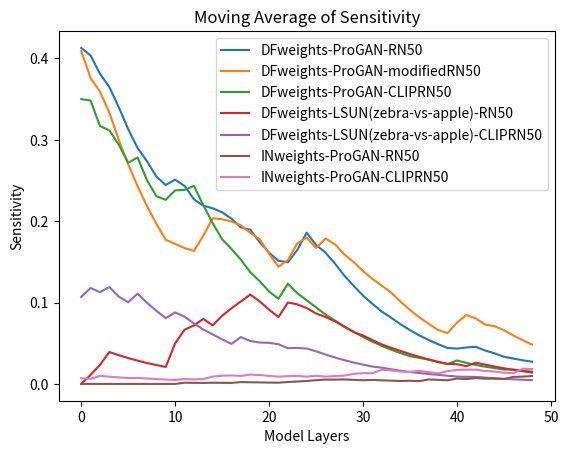

Here is the Python script that generated this plot:
import matplotlib.pyplot as plt
import numpy as np

# Example data lists (fill in your actual data where the ellipses are)
L_a = [
    0.413, 0.320, 0.179, 0.217, 0.118, 0.071, 0.082, 0.127, 0.085, 0.151, 0.310, 0.174, 
    0.079, 0.149, 0.187, 0.167, 0.131, 0.097, 0.163, 0.037, 0.045, 0.062, 0.133, 0.300, 
    0.378, 0.035, 0.077, 0.028, 0.000, 0.006, 0.001, 0.007, 0.003, 0.013, 0.001, 0.002, 
    0.001, 0.002, 0.003, 0.003, 0.036, 0.057, 0.054, 0.000, 0.006, -0.005, 0.012, 0.010, 0.011
]
L_b = [
    0.409, 0.079, 0.208, 0.101, 0.000, 0.000, 0.000, 0.000, 0.000, 0.000, 0.127, 0.121, 
    0.130, 0.352, 0.397, 0.191, 0.175, 0.152, 0.103, 0.106, 0.000, 0.000, 0.228, 0.355, 
    0.246, 0.050, 0.284, 0.110, 0.046, 0.065, 0.040, 0.041, 0.047, 0.034, 0.000, 0.000, 
    0.000, 0.001, 0.000, 0.027, 0.192, 0.169, 0.044, 0.003, 0.054, 0.022, 0.000, 0.002, 0.000
]
L_c = [
    0.350, 0.333, 0.035, 0.263, 0.136, 0.072, 0.337, 0.000, 0.054, 0.185, 
    0.343, 0.243, 0.289, 0.004, 0.000, 0.000, 0.058, 0.034, 0.000, 0.026, 0.000, 0.024, 
    0.289, 0.008, 0.023, 0.017, 0.005, 0.013, 0.000, 0.009, 0.000, 0.000, 0.000, 0.000, 
    0.000, 0.000, 0.013, 0.010, 0.000, 0.003, 0.068, 0.000, 0.000, 0.002, 0.004, 0.001, 0.019, 0.003, 0.006
]
L_d = [
    0.000, 0.112, 0.133, 0.182, 0.000, 0.000, 0.000, 0.000, 0.000, 0.000, 0.311, 0.217, 
    0.120, 0.152, 0.000, 0.190, 0.176, 0.177, 0.186, 0.026, 0.000, 0.000, 0.261, 0.078, 
    0.052, 0.027, 0.042, 0.031, 0.014, 0.000, 0.022, 0.004, 0.000, 0.007, 0.005, 0.003, 
    0.002, 0.002, 0.000, 0.003, 0.020, 0.000, 0.064, 0.003, 0.000, 0.000, 0.000, 0.000, 0.000
]
L_e = [
    0.107, 0.216, 0.066, 0.177, 0.000, 0.039, 0.206, 0.000, 0.000, 0.000, 
    0.151, 0.035, 0.000, 0.000, 0.006, 0.000, 0.000, 0.132, 0.010, 0.034, 0.047, 0.033, 
    0.000, 0.048, 0.036, 0.010, 0.000, 0.000, 0.000, 0.000, 0.000, 0.000, 0.008, 0.000, 
    0.000, 0.000, 0.003, 0.000, 0.003, 0.000, 0.000, 0.006, 0.008, 0.000, 0.000, 0.000, 0.000, 0.000, 0.000
]


L_f = [
    0.000, 0.000, 0.000, 0.000, 0.000, 0.000, 0.000, 0.000, 0.000, 0.000, 0.000, 0.015, 
    0.000, 0.000, 0.004, 0.000, 0.000, 0.012, 0.000, 0.000, 0.000, 0.000, 0.010, 0.008, 
    0.010, 0.013, 0.012, 0.005, 0.008, 0.000, 0.000, 0.009, 0.000, 0.000, 0.000, 0.006, 
    0.000, 0.024, 0.000, 0.000, 0.026, 0.000, 0.018, 0.000, 0.007, 0.001, 0.033, 0.012, 0.016
]

L_g = [
    0.007, 0.000, 0.041, 0.001, 0.000, 0.000, 0.009, 0.000, 0.000, 0.000, 
    0.000, 0.016, 0.002, 0.010, 0.036, 0.020, 0.013, 0.004, 0.027, 0.006, 0.000, 0.000, 
    0.016, 0.013, 0.000, 0.020, 0.000, 0.015, 0.015, 0.032, 0.021, 0.012, 0.057, 0.010, 
    0.000, 0.012, 0.028, 0.000, 0.000, 0.040, 0.031, 0.020, 0.018, 0.000, 0.011, 0.000, 0.007, 0.068, 0.017
]


# CIFAR10
L_h = [
    0.324, 0.000, 0.030, 0.050, 0.002, 0.008, 0.000, 0.000, 0.000, 0.000, 0.000, 0.000, 0.000, 
    0.000, 0.000, 0.000, 0.000, 0.028, 0.015, 0.001, 0.014, 0.058, 0.099, 0.042, 0.080, 0.000, 
    0.000, 0.034, 0.000, 0.000, 0.000, 0.010, 0.001, 0.003, 0.023, 0.000, 0.000, 0.101, 0.000, 
    0.011, 0.022, 0.000, 0.011, 0.003, 0.000, 0.000, 0.009, 0.004, 0.000
]

L_i = [
    0.093, 0.000, 0.000, 0.196, 0.000, 0.201, 0.000, 0.000, 0.000, 0.000, 0.004, 0.000, 0.000, 
    0.000, 0.015, 0.008
]


# Function to calculate the exponential moving average
def exponential_moving_average(data, alpha):
    ema = [data[0]]
    for x in data[1:]:
        ema.append(alpha * x + (1 - alpha) * ema[-1])
    return ema

# Alpha value for EMA (the smoothing factor, typically between 0.1 and 0.3)
alpha = 0.1

# Calculate exponential moving averages
ma_L_a = exponential_moving_average(L_a, alpha)
ma_L_b = exponential_moving_average(L_b, alpha)
ma_L_c = exponential_moving_average(L_c, alpha)
ma_L_d = exponential_moving_average(L_d, alpha)
ma_L_e = exponential_moving_average(L_e, alpha)
ma_L_f = exponential_moving_average(L_f, alpha)
ma_L_g = exponential_moving_average(L_g, alpha)
ma_L_h = exponential_moving_average(L_h, alpha)
ma_L_i = exponential_moving_average(L_i, alpha)

# Normalized x values
x_L_a = np.linspace(0, 1, len(ma_L_a))
x_L_b = np.linspace(0, 1, len(ma_L_b))
x_L_c = np.linspace(0, 1, len(ma_L_c))
x_L_d = np.linspace(0, 1, len(ma_L_d))
x_L_e = np.linspace(0, 1, len(ma_L_e))
x_L_f = np.linspace(0, 1, len(ma_L_f))
x_L_g = np.linspace(0, 1, len(ma_L_g))
x_L_h = np.linspace(0, 1, len(ma_L_h))
x_L_i = np.linspace(0, 1, len(ma_L_i))

# Create a line plot
plt.figure()
# plt.plot(x_L_a, ma_L_a, label='DFweights-ProGAN-RN50')
# plt.plot(x_L_b, ma_L_b, label='DFweights-ProGAN-modifiedRN50')
# plt.plot(x_L_c, ma_L_c, label='DFweights-ProGAN-CLIPRN50')
# plt.plot(x_L_d, ma_L_d, label='DFweights-LSUN(zebra-vs-apple)-RN50')
# plt.plot(x_L_e, ma_L_e, label='DFweights-LSUN(zebra-vs-apple)-CLIPRN50')
# plt.plot(x_L_f, ma_L_f, label='INweights-ProGAN-RN50')
# plt.plot(x_L_g, ma_L_g, label='INweights-ProGAN-CLIPRN50')
# plt.plot(x_L_h, ma_L_h, label='CFweights-CIFAR10-RN50')
# plt.plot(x_L_i, ma_L_i, label='CFweights-CIFAR10-VGG')

plt.plot(ma_L_a, label='DFweights-ProGAN-RN50')
plt.plot(ma_L_b, label='DFweights-ProGAN-modifiedRN50')
plt.plot(ma_L_c, label='DFweights-ProGAN-CLIPRN50')
plt.plot(ma_L_d, label='DFweights-LSUN(zebra-vs-apple)-RN50')
plt.plot(ma_L_e, label='DFweights-LSUN(zebra-vs-apple)-CLIPRN50')
plt.plot(ma_L_f, label='INweights-ProGAN-RN50')
plt.plot(ma_L_g, label='INweights-ProGAN-CLIPRN50')
# plt.plot(x_L_h, ma_L_h, label='CFweights-CIFAR10-RN50')
# plt.plot(x_L_i, ma_L_i, label='CFweights-CIFAR10-VGG')

plt.xlabel('Model Layers')
plt.ylabel('Sensitivity')
plt.title('Moving Average of Sensitivity')
plt.legend()

# Save the figure as a JPEG file
plt.savefig('pruning_comparison.jpg', format='jpg')
plt.show()

